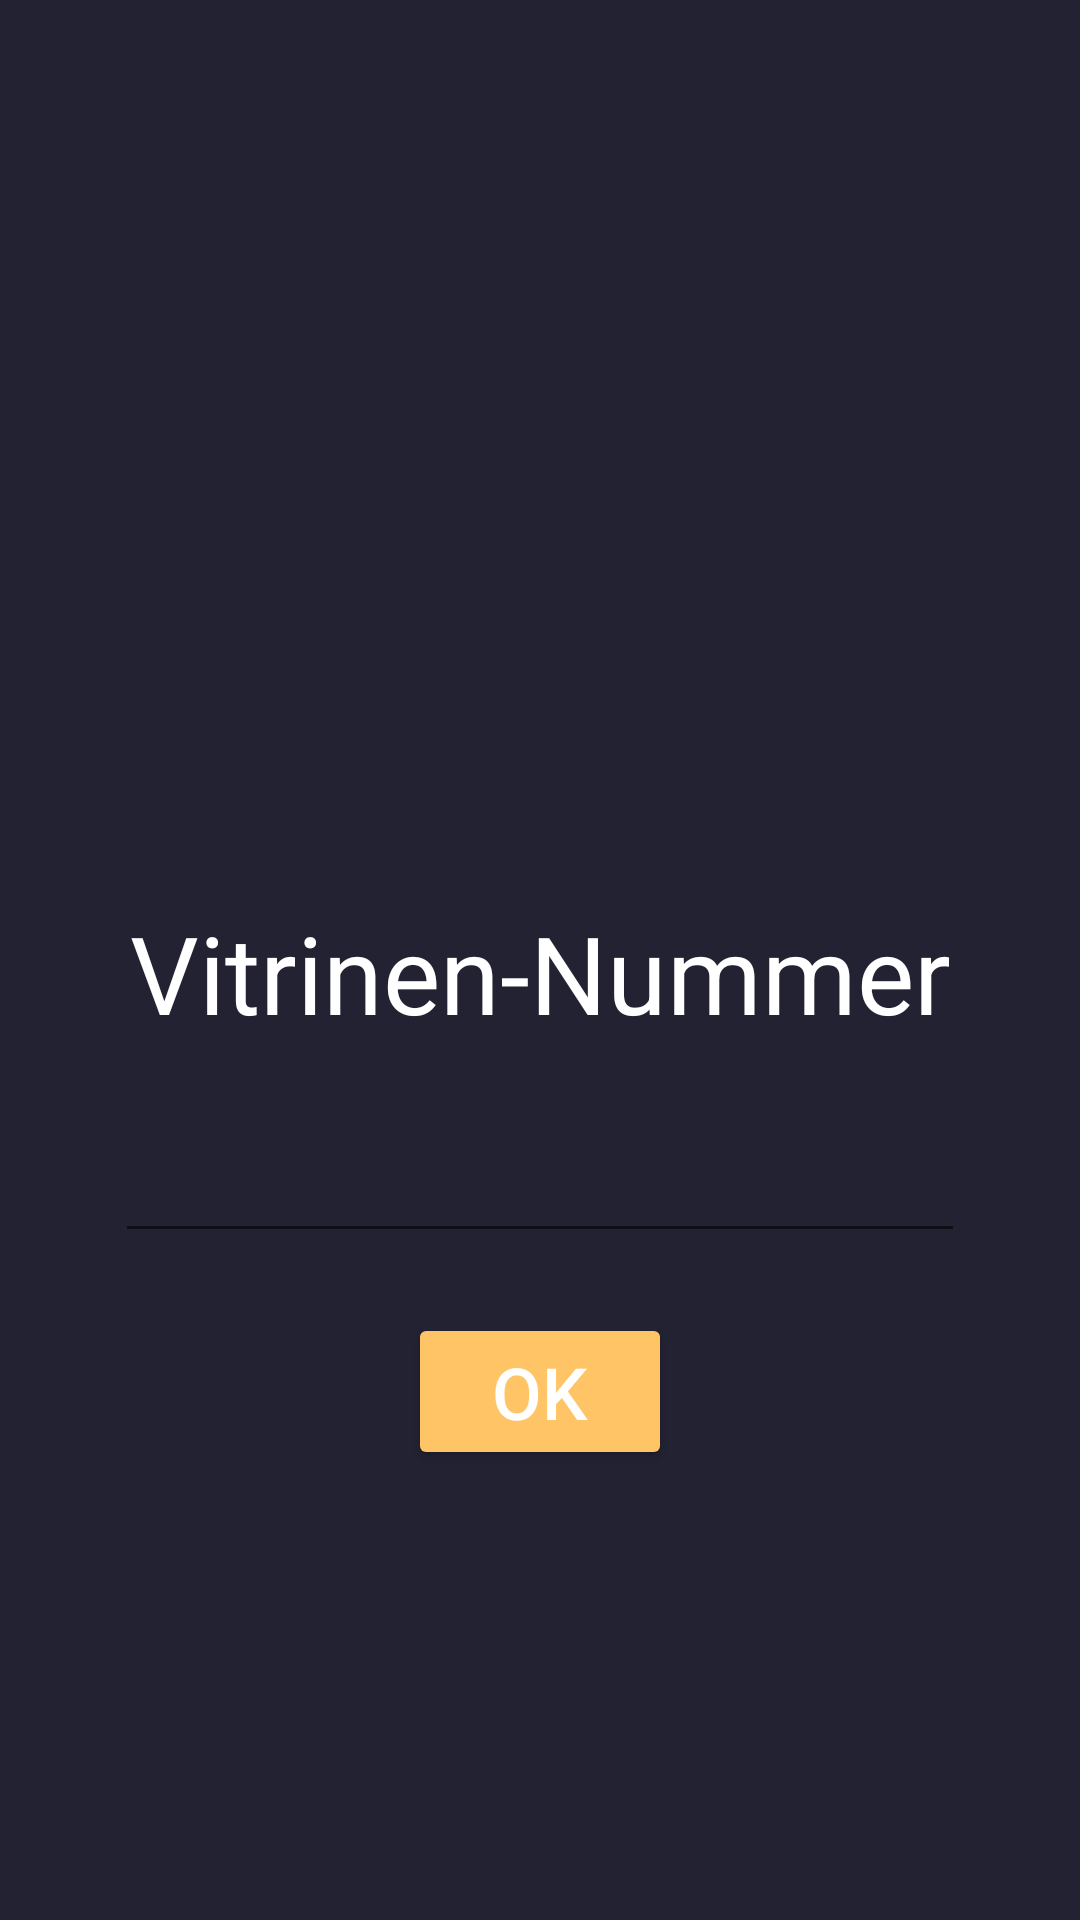

Here is an Android app screen rendered from its layout file. Give the layout XML and the strings, colors and styles it references.
<!-- AndroidManifest.xml: application theme AppTheme -->
<!-- res/layout/activity_main.xml -->
<?xml version="1.0" encoding="utf-8"?>
<android.support.constraint.ConstraintLayout xmlns:android="http://schemas.android.com/apk/res/android"
    xmlns:app="http://schemas.android.com/apk/res-auto"
    xmlns:tools="http://schemas.android.com/tools"
    android:layout_width="match_parent"
    android:layout_height="match_parent"
    tools:context=".MainActivity">

    <EditText
        android:id="@+id/editText"
        android:layout_width="wrap_content"
        android:layout_height="wrap_content"
        android:layout_marginTop="20dp"
        android:ems="10"
        android:inputType="number"
        app:layout_constraintEnd_toEndOf="parent"
        app:layout_constraintHorizontal_bias="0.5"
        app:layout_constraintStart_toStartOf="parent"
        app:layout_constraintTop_toBottomOf="@+id/textView"
        android:importantForAutofill="no" />

    <TextView
        android:id="@+id/textView"
        android:layout_width="wrap_content"
        android:layout_height="wrap_content"
        android:layout_marginTop="300dp"
        android:text="Vitrinen-Nummer"
        android:textAppearance="@android:style/TextAppearance.Holo.Small"
        android:textSize="36sp"
        app:layout_constraintEnd_toEndOf="parent"
        app:layout_constraintHorizontal_bias="0.5"
        app:layout_constraintStart_toStartOf="parent"
        app:layout_constraintTop_toTopOf="parent" />

    <Button
        android:id="@+id/button"
        android:layout_width="wrap_content"
        android:layout_height="wrap_content"
        android:layout_marginTop="20dp"
        android:backgroundTint="@color/colorAccent"
        android:text="OK"
        android:textSize="24sp"
        app:layout_constraintEnd_toEndOf="parent"
        app:layout_constraintHorizontal_bias="0.5"
        app:layout_constraintStart_toStartOf="parent"
        app:layout_constraintTop_toBottomOf="@+id/editText" />
</android.support.constraint.ConstraintLayout>
<!-- resources referenced by this layout -->
<resources>
  <color name="colorAccent">#ffc465</color>
  <style name="AppTheme" parent="Theme.AppCompat.Light.NoActionBar">
          
          <item name="colorPrimary">@color/colorPrimary</item>
          <item name="colorPrimaryDark">@color/colorPrimaryDark</item>
          <item name="colorAccent">@color/colorAccent</item>
          <item name="android:windowBackground">@color/background</item>
          <item name="android:textColor">@color/white</item>
          <item name="android:textSize">24sp</item>
      </style>
  <color name="colorPrimary">#232325</color>
  <color name="colorPrimaryDark">#1b1b1d</color>
  <color name="background">#222233</color>
  <color name="white">#ffffff</color>
</resources>
